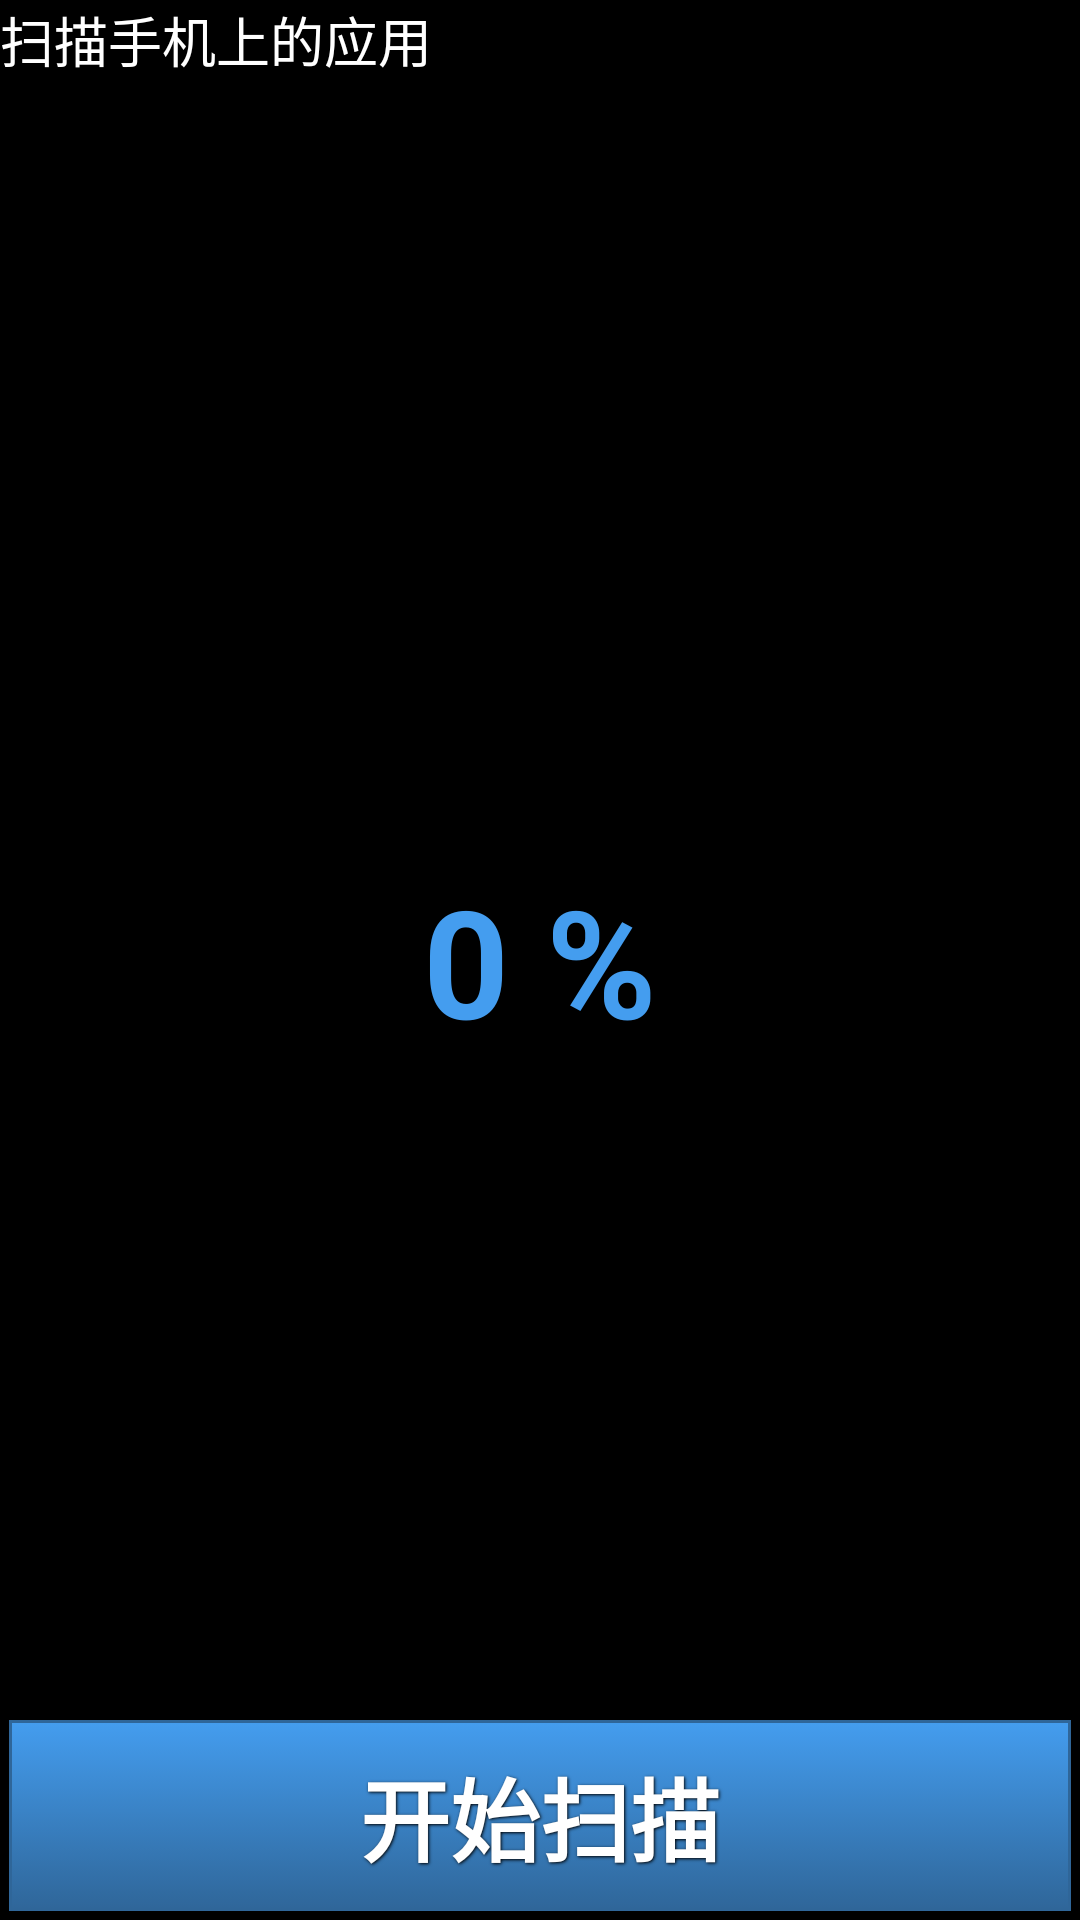

Produce the Android XML layout that renders to this screen, including the resource entries it uses.
<!-- AndroidManifest.xml: fallback theme Theme.MaterialComponents.DayNight.NoActionBar -->
<!-- res/layout/activity_mainold.xml -->
<?xml version="1.0" encoding="utf-8"?>
<RelativeLayout xmlns:android="http://schemas.android.com/apk/res/android"
    android:layout_width="fill_parent"
    android:layout_height="fill_parent"
    android:background="#000000"
    android:gravity="center_horizontal"
    android:orientation="vertical" >

    <TextView
        android:id="@+id/textView1"
        android:layout_width="wrap_content"
        android:layout_height="wrap_content"

        android:layout_alignParentLeft="true"
        android:layout_alignParentTop="true"
        android:layout_alignParentRight="true"
        android:background="@drawable/back"
        android:text="扫描手机上的应用"
        android:textAppearance="?android:attr/textAppearanceMedium"
        android:textColor="#ffffff" />

    

    

    

    

    

    

    <ProgressBar
        android:id="@+id/progressBar1"
        style="?android:attr/progressBarStyleHorizontal"
        android:layout_width="fill_parent"
        android:layout_height="fill_parent"
        android:layout_centerVertical="true"
        android:layout_marginTop="2dp"
        android:layout_marginBottom="2dp"
        android:progressDrawable="@drawable/progress_bar" />

    <TextView
        android:id="@+id/percent"
        android:layout_width="wrap_content"
        android:layout_height="wrap_content"
        android:layout_centerInParent="true"
        android:layout_marginTop="14dp"
        android:text="0 %"
        android:textStyle="bold"
        android:textAppearance="?android:attr/textAppearanceSmall"
        android:textColor="#449def"
        android:textSize="50dp" />

    


    <Button
        android:id="@+id/button1"
        style="@style/ButtonText"
        android:layout_width="fill_parent"
        android:layout_height="wrap_content"
        android:layout_alignParentBottom="true"
        android:layout_centerInParent="true"
        android:background="@drawable/btn_blue"
        android:text="开始扫描" />



</RelativeLayout>
<!-- resources referenced by this layout -->
<resources>
  <!-- drawable btn_blue (drawable) -->
  <?xml version="1.0" encoding="utf-8"?>
  <selector xmlns:android="http://schemas.android.com/apk/res/android">
      <item android:state_pressed="true" >
          <shape>
          	<solid
          		android:color="#449def" />
              <stroke
                  android:width="1dp"
                  android:color="#2f6699" />
            
              <padding
                  android:left="10dp"
                  android:top="10dp"
                  android:right="10dp"
                  android:bottom="10dp" />
          </shape>
      </item>
      <item>
          <shape>
              <gradient
                  android:startColor="#449def"
                  android:endColor="#2f6699"
                  android:angle="270" />
              <stroke
                  android:width="1dp"
                  android:color="#2f6699" />
           
              <padding
                  android:left="10dp"
                  android:top="10dp"
                  android:right="10dp"
                  android:bottom="10dp" />
          </shape>
      </item>
  </selector>
  <style name="ButtonText">
          <item name="android:layout_width">fill_parent</item>
          <item name="android:layout_height">wrap_content</item>
          <item name="android:textColor">#ffffff</item>
          <item name="android:gravity">center</item>
          <item name="android:layout_margin">3dp</item>
          <item name="android:textSize">30sp</item>
          <item name="android:textStyle">bold</item>
          <item name="android:shadowColor">#000000</item>
          <item name="android:shadowDx">1</item>
          <item name="android:shadowDy">1</item>
          <item name="android:shadowRadius">2</item>
      </style>
</resources>
